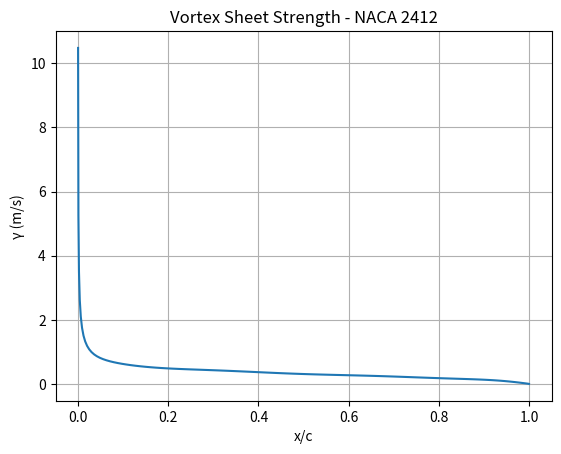
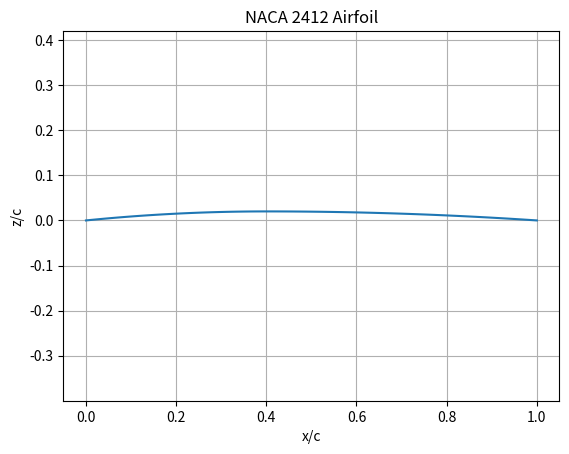

Generate these figures, in order, with matplotlib:
import numpy as np
import matplotlib.pyplot as plt

def naca_4_digit_airfoil(x,m,p):


    mask = x <= p 
    
    z = np.zeros_like(x)

    
    z[mask] = ((m/p**2) * (2 * p * (x[mask]) - (x[mask])**2))
    
    z[~mask] = (m/(1-p)**2) * (1 - 2*p + 2*p*(x[~mask]) - (x[~mask])**2)

    return z



def naca_4_digit_airfoil_slope(x,m,p):

    mask = x <= p 
    
    dzdx = np.zeros_like(x)

    
    dzdx[mask] = (m/p**2) * (2 * p - 2 * x[mask])
    
    dzdx[~mask] = (m/(1-p)**2) * (2*p - 2*x[~mask])

    return dzdx

def alpha_L_0(theta, m, p):
    x = 0.5 * (1 - np.cos(theta))
    result = (-1/np.pi) * np.trapezoid(naca_4_digit_airfoil_slope(x, m, p) * (np.cos(theta) - 1), theta)
    return result

def fourier_coefficients(theta,m,p,alpha,N):
    x = 0.5 * (1 - np.cos(theta))
    A_0 = alpha - 1/np.pi * np.trapezoid(naca_4_digit_airfoil_slope(x,m,p), theta)

    A = np.zeros(N)
    for n in range(1,N+1):
        A[n-1] = (2/np.pi) * np.trapezoid(naca_4_digit_airfoil_slope(x,m,p) * np.cos(n * theta), theta) 
    return A_0, A

def vortex_sheet_strength(theta,m,p,alpha,N,V_inf):

    A_0, A = fourier_coefficients(theta,m,p,alpha,N)
    gamma = np.zeros_like(theta)
    total = np.zeros_like(theta)
    for n in range(1, N+1):
        total += A[n-1] * np.sin(n * theta)
    gamma = 2 * V_inf * (A_0 * (1 + np.cos(theta)) / np.sin(theta) + total)
    return gamma

## NACA 2412

m = 0.02
p = 0.4
theta = np.linspace(0, np.pi, 100)[1:-1]
V_inf = 1
alpha = np.deg2rad(5)
N = 10

alpha_L_0 = alpha_L_0(theta,m,p)
print(f'Alpha_L_0: {alpha_L_0:.4f} radians | {np.degrees(alpha_L_0):.4f} degrees')

x = np.linspace(0,1,100)
A_0, A = fourier_coefficients(theta, m, p, np.deg2rad(5), 10)
print(A_0, A[:3])


gamma = vortex_sheet_strength(theta, m, p, np.deg2rad(5), 10,V_inf)
print(gamma)


z = naca_4_digit_airfoil(x, m, p)
x_plot = 0.5 * (1 - np.cos(theta))

plt.figure()
plt.plot(x_plot, gamma)
plt.xlabel('x/c')
plt.ylabel('γ (m/s)')
plt.title('Vortex Sheet Strength - NACA 2412')
plt.grid(True)

plt.figure()
plt.plot(x, z)
plt.title('NACA 2412 Airfoil')
plt.xlabel('x/c')
plt.ylabel('z/c')
plt.grid()
plt.axis('equal')
plt.show()
